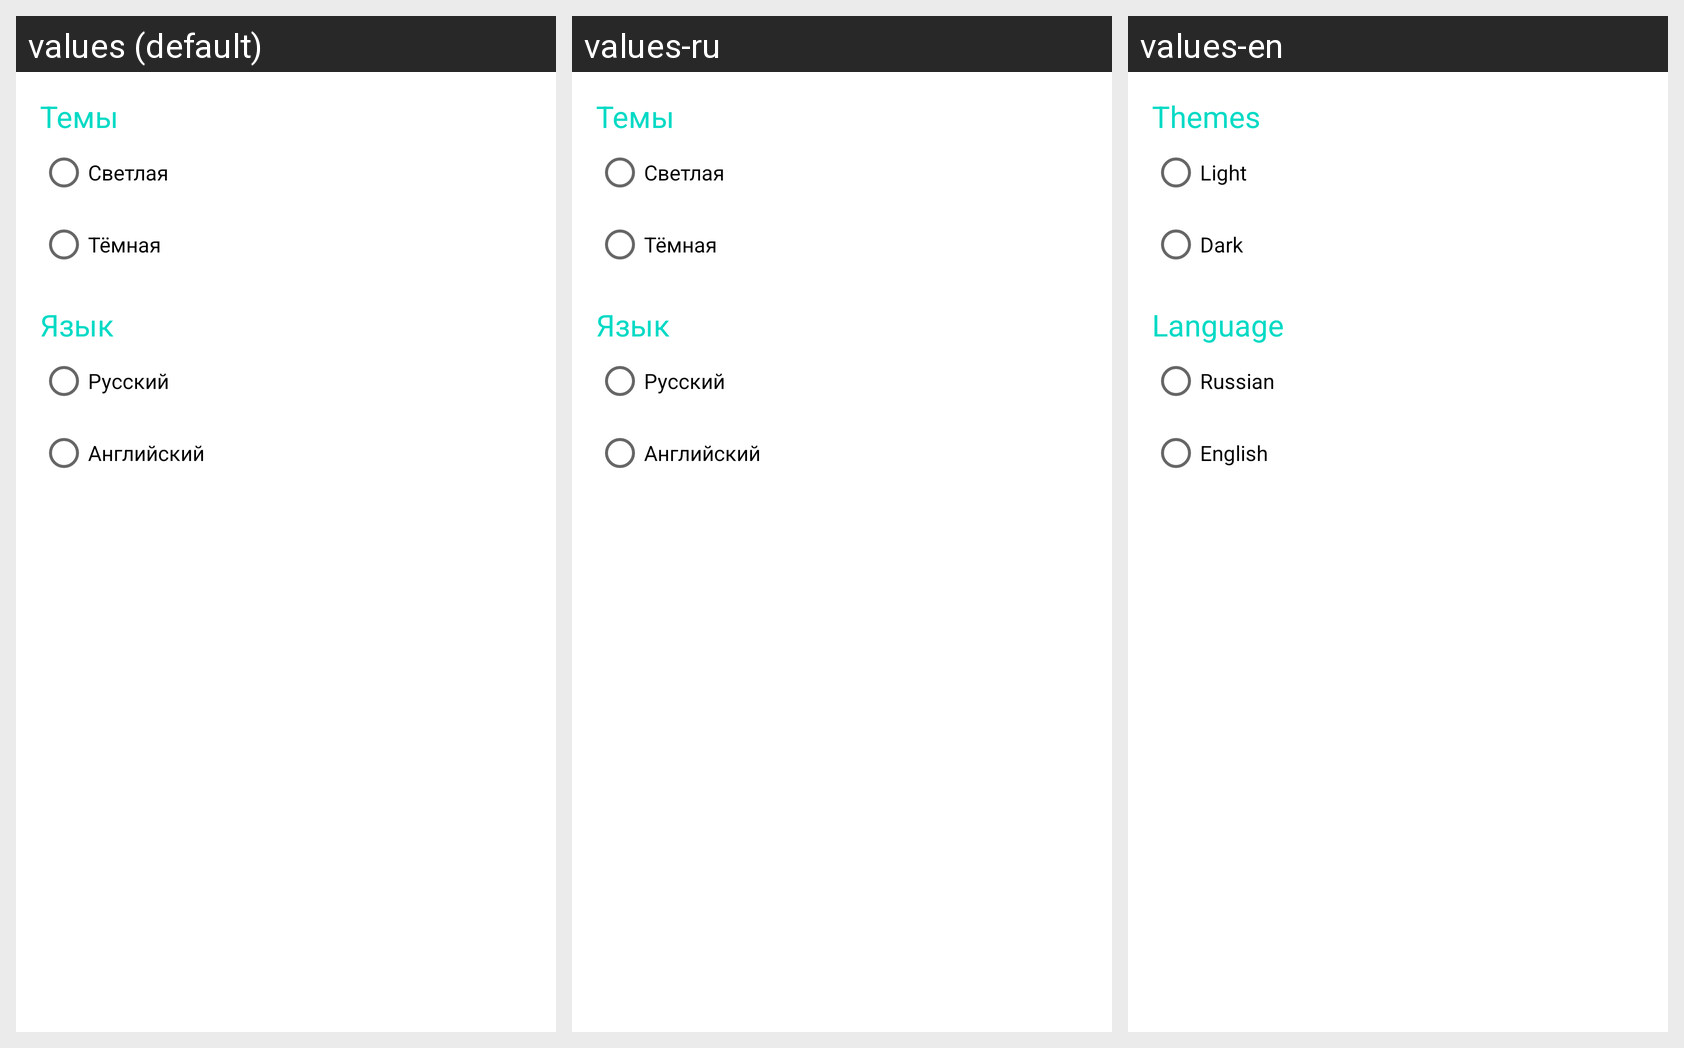

Translations of the strings shown on this Android screen, per locale in the grid:
Android screen res/layout/fragment_settings.xml rendered under 3 locales, left to right: values (default), values-ru, values-en. Device: Nexus 5 (rendered at 1080×1920; each locale shown at half size, 540×960, under a caption strip naming it); theme Theme.CryptoNews.
Strings drawn on this screen, with the default value and each locale's value (text and hints the layout hard-codes, and strings that could not be matched under every locale, appear in the picture but are not listed):

theme
  values: Темы
  values-ru: Темы
  values-en: Themes

light_theme
  values: Светлая
  values-ru: Светлая
  values-en: Light

dark_theme
  values: Тёмная
  values-ru: Тёмная
  values-en: Dark

language
  values: Язык
  values-ru: Язык
  values-en: Language

russian
  values: Русский
  values-ru: Русский
  values-en: Russian

english
  values: Английский
  values-ru: Английский
  values-en: English
